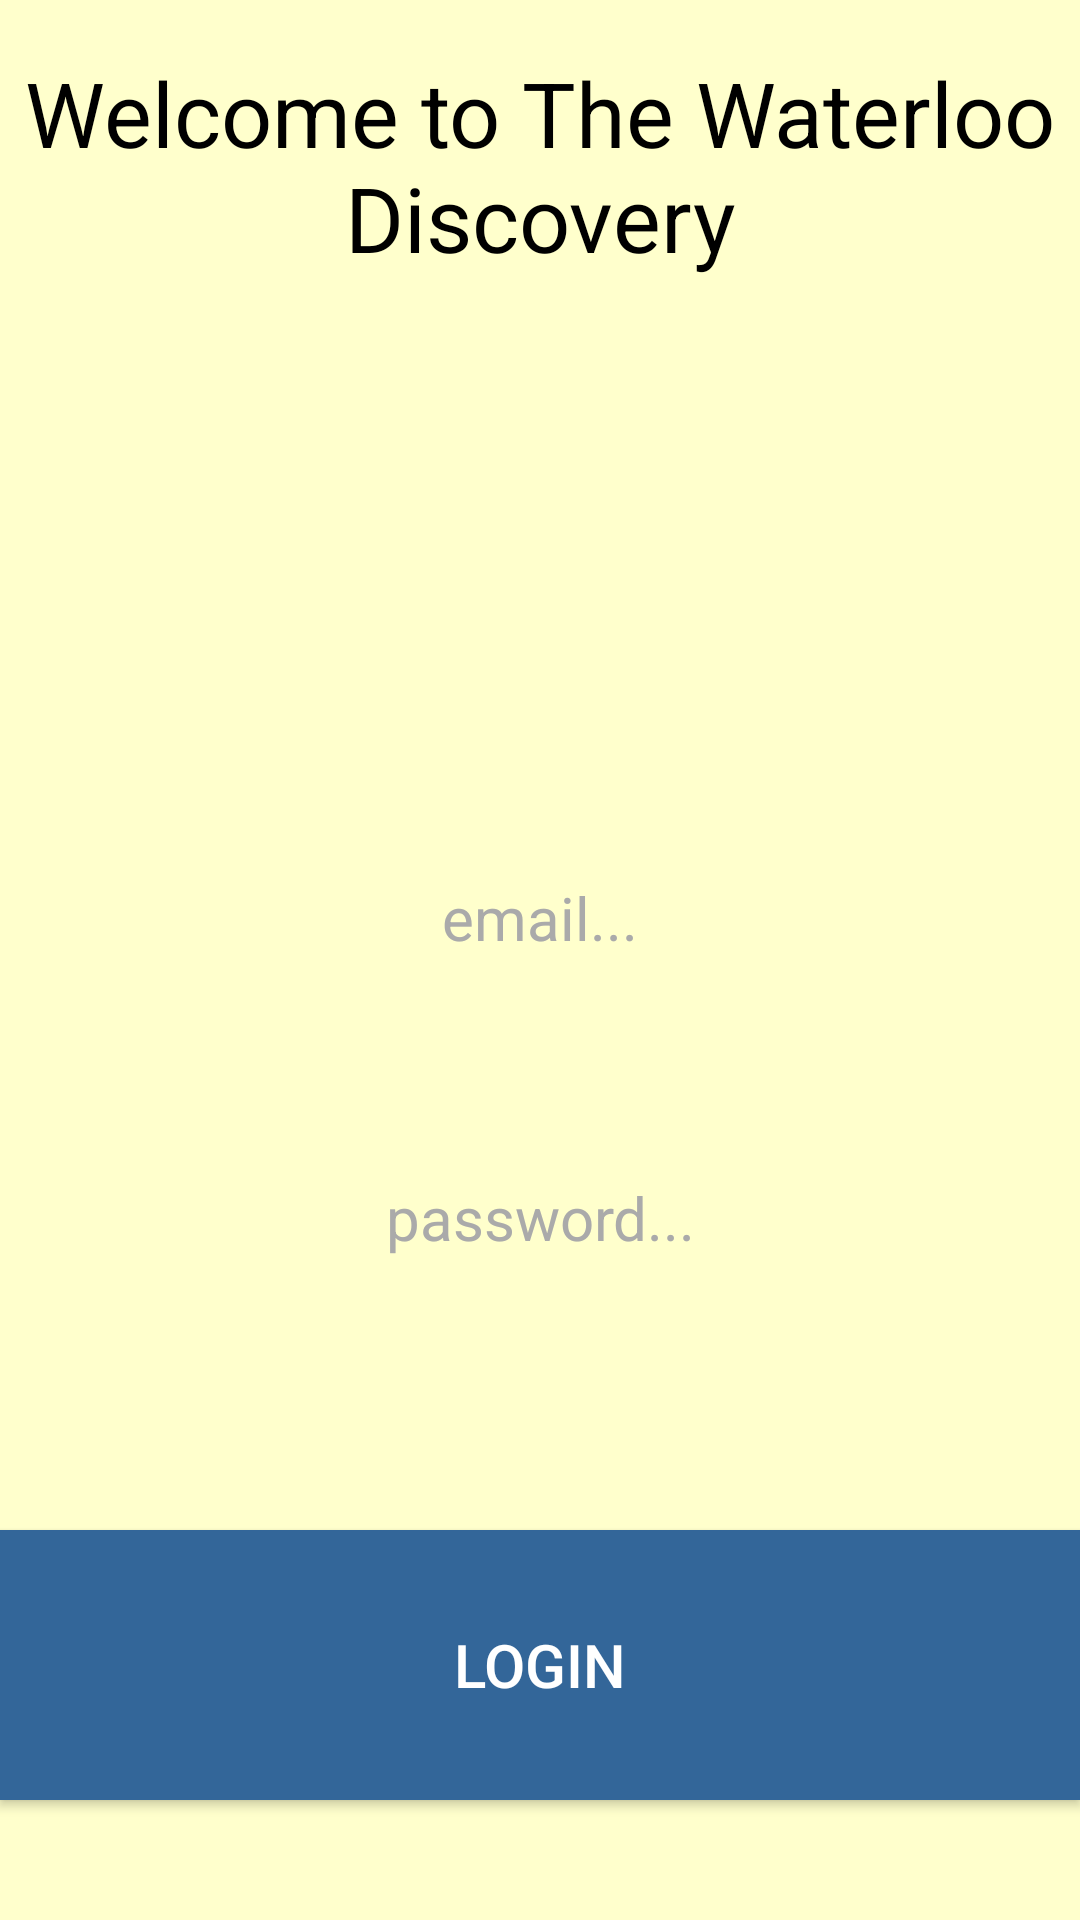

Reconstruct the res/layout file that produces this screen, plus the resources it refers to.
<!-- AndroidManifest.xml: application theme Theme.AppCompat -->
<!-- res/layout/login_activity.xml -->
<?xml version="1.0" encoding="utf-8"?>
<RelativeLayout xmlns:android="http://schemas.android.com/apk/res/android"
    android:layout_width="fill_parent"
    android:layout_height="fill_parent"
    android:background="@color/background_color">

    <Button
        android:id="@+id/login"
        android:layout_width="match_parent"
        android:layout_height="90dp"
        android:layout_alignParentBottom="true"
        android:layout_alignParentStart="true"
        android:layout_marginBottom="40dp"
        android:background="@color/input_background"
        android:gravity="center"
        android:text="Login"
        android:textColor="@android:color/white"
        android:textSize="20dp" />

    <EditText
        android:id="@+id/password"
        android:layout_width="match_parent"
        android:layout_height="100dp"
        android:layout_gravity="left|center_vertical"
        android:layout_marginBottom="54dp"
        android:background="@color/background_color"
        android:focusable="true"
        android:focusableInTouchMode="true"
        android:gravity="center"
        android:hint="password..."
        android:maxLength="20"
        android:textColor="@android:color/black"
        android:textColorHint="@android:color/darker_gray"
        android:textCursorDrawable="@android:color/black"
        android:textSize="20dp"
        android:layout_above="@+id/login"
        android:layout_alignParentStart="true" />

    <EditText
        android:id="@+id/appname"
        android:layout_width="match_parent"
        android:layout_height="110dp"
        android:background="@color/background_color"
        android:clickable="false"
        android:text="Welcome to The Waterloo Discovery"
        android:textAlignment="center"
        android:textColor="@android:color/black"
        android:textSize="30dp"
        android:layout_alignParentTop="true"
        android:layout_alignParentStart="true" />

    <EditText
        android:id="@+id/username"
        android:layout_width="match_parent"
        android:layout_height="100dp"
        android:layout_gravity="left|center_vertical"
        android:background="@color/background_color"
        android:focusable="true"
        android:focusableInTouchMode="true"
        android:gravity="center"
        android:hint="email..."
        android:maxLength="20"
        android:textColor="@android:color/black"
        android:textColorHint="@android:color/darker_gray"
        android:textCursorDrawable="@android:color/black"
        android:textSize="20dp"
        android:layout_above="@+id/password"
        android:layout_alignParentStart="true" />

</RelativeLayout>
<!-- resources referenced by this layout -->
<resources>
  <color name="background_color">#FFFFCC</color>
  <color name="input_background">#ff336699</color>
</resources>
